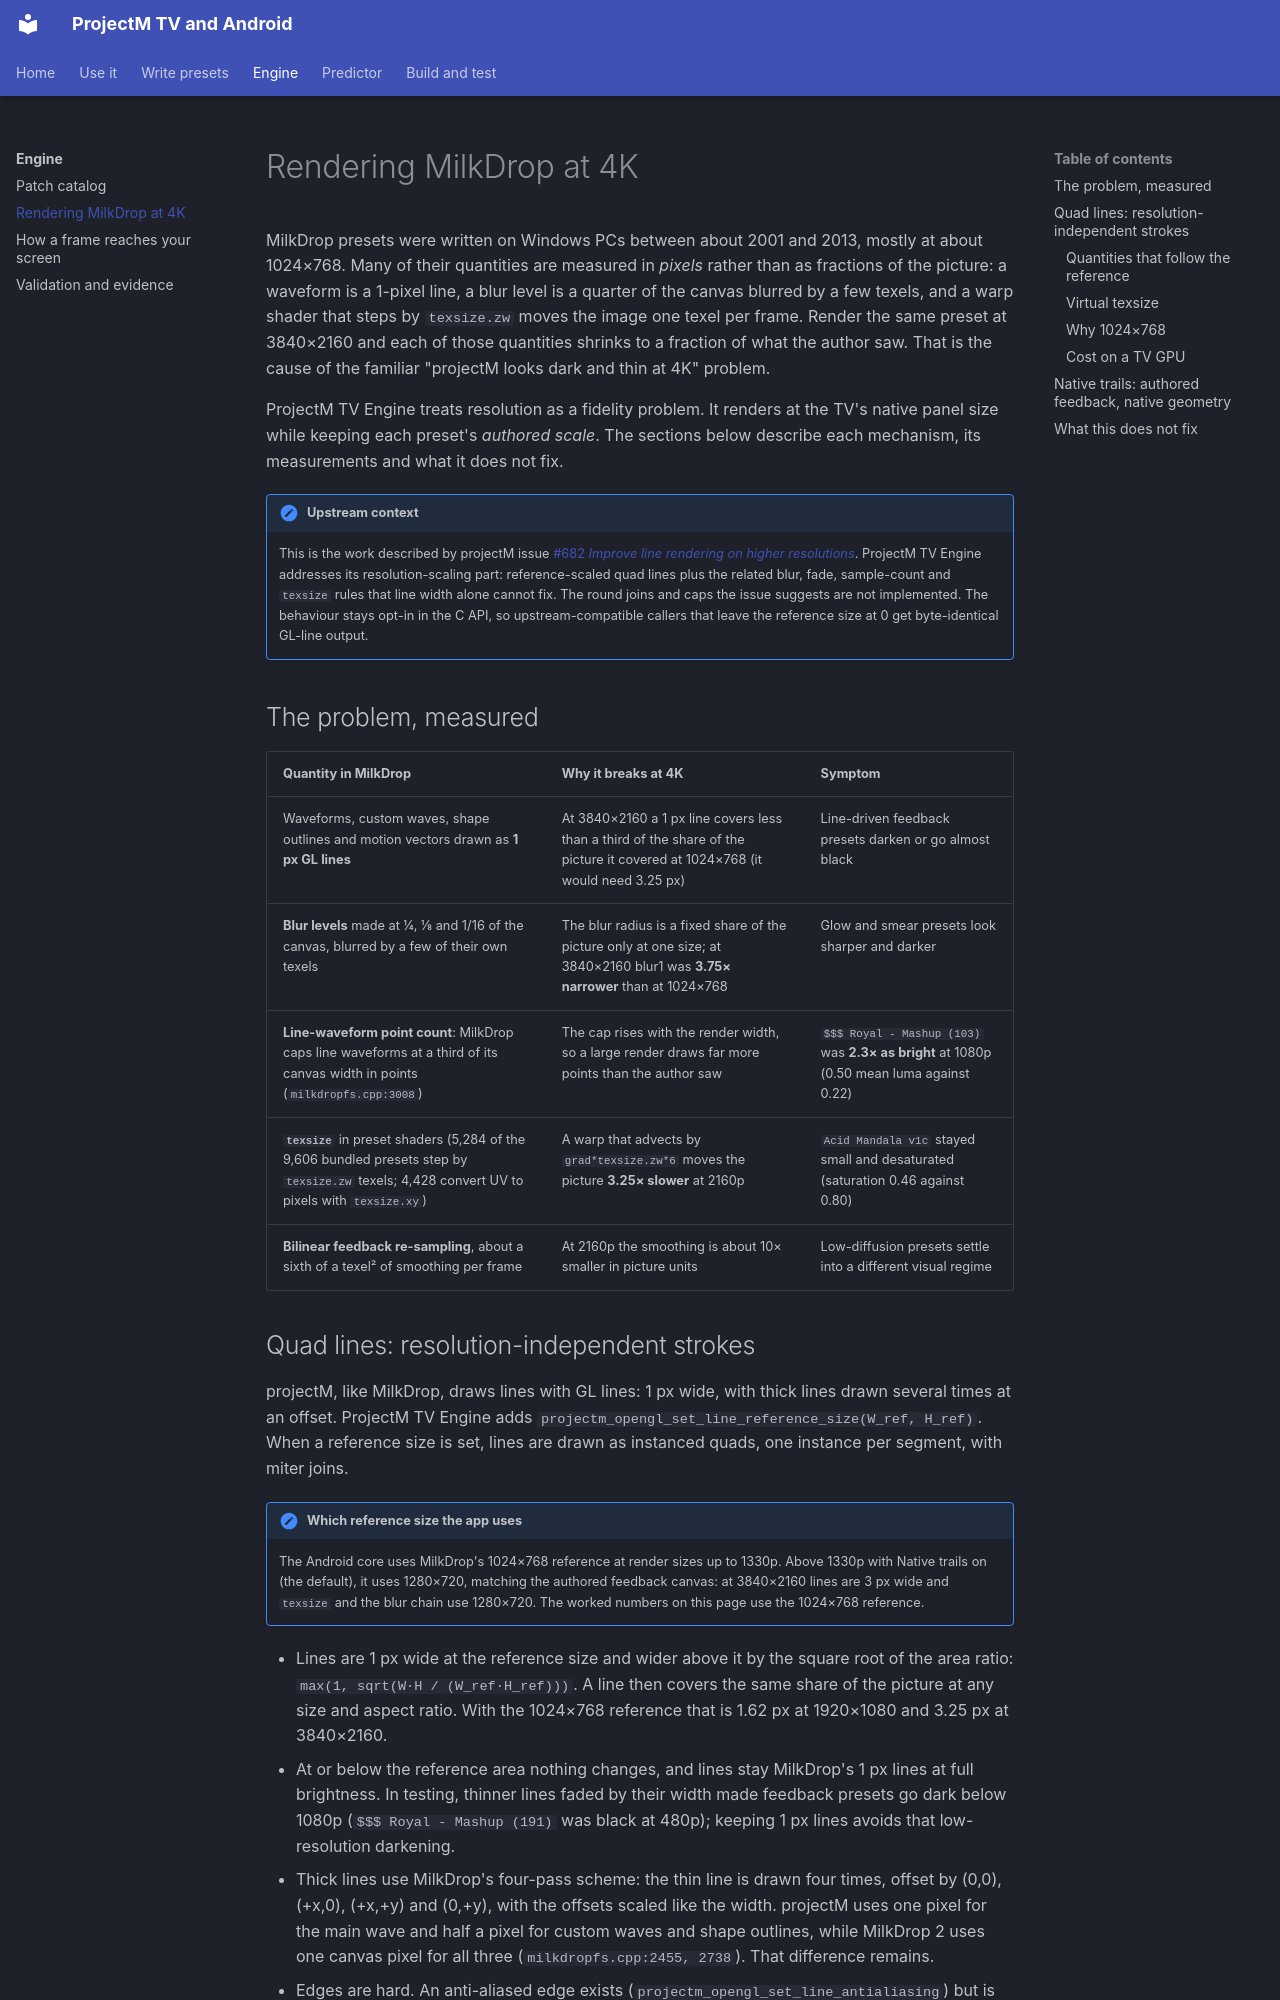

repository: johnneerdael/ProjectM-Android · page: engine/resolution/index.html · generator: mkdocs

# Rendering MilkDrop at 4K

MilkDrop presets were written on Windows PCs between about 2001 and 2013, mostly at about 1024×768. Many of their quantities are measured in *pixels* rather than as fractions of the picture: a waveform is a 1-pixel line, a blur level is a quarter of the canvas blurred by a few texels, and a warp shader that steps by `texsize.zw` moves the image one texel per frame. Render the same preset at 3840×2160 and each of those quantities shrinks to a fraction of what the author saw. That is the cause of the familiar "projectM looks dark and thin at 4K" problem.

ProjectM TV Engine treats resolution as a fidelity problem. It renders at the TV's native panel size while keeping each preset's *authored scale*. The sections below describe each mechanism, its measurements and what it does not fix.

!!! note "Upstream context"
    This is the work described by projectM issue [#682 *Improve line rendering on higher resolutions*](https://github.com/projectM-visualizer/projectm/issues/682). ProjectM TV Engine addresses its resolution-scaling part: reference-scaled quad lines plus the related blur, fade, sample-count and `texsize` rules that line width alone cannot fix. The round joins and caps the issue suggests are not implemented. The behaviour stays opt-in in the C API, so upstream-compatible callers that leave the reference size at 0 get byte-identical GL-line output.

## The problem, measured

| Quantity in MilkDrop | Why it breaks at 4K | Symptom |
|---|---|---|
| Waveforms, custom waves, shape outlines and motion vectors drawn as **1 px GL lines** | At 3840×2160 a 1 px line covers less than a third of the share of the picture it covered at 1024×768 (it would need 3.25 px) | Line-driven feedback presets darken or go almost black |
| **Blur levels** made at ¼, ⅛ and 1/16 of the canvas, blurred by a few of their own texels | The blur radius is a fixed share of the picture only at one size; at 3840×2160 blur1 was **3.75× narrower** than at 1024×768 | Glow and smear presets look sharper and darker |
| **Line-waveform point count**: MilkDrop caps line waveforms at a third of its canvas width in points (`milkdropfs.cpp:3008`) | The cap rises with the render width, so a large render draws far more points than the author saw | `$$$ Royal - Mashup (103)` was **2.3× as bright** at 1080p (0.50 mean luma against 0.22) |
| **`texsize`** in preset shaders (5,284 of the 9,606 bundled presets step by `texsize.zw` texels; 4,428 convert UV to pixels with `texsize.xy`) | A warp that advects by `grad*texsize.zw*6` moves the picture **3.25× slower** at 2160p | `Acid Mandala v1c` stayed small and desaturated (saturation 0.46 against 0.80) |
| **Bilinear feedback re-sampling**, about a sixth of a texel² of smoothing per frame | At 2160p the smoothing is about 10× smaller in picture units | Low-diffusion presets settle into a different visual regime |
